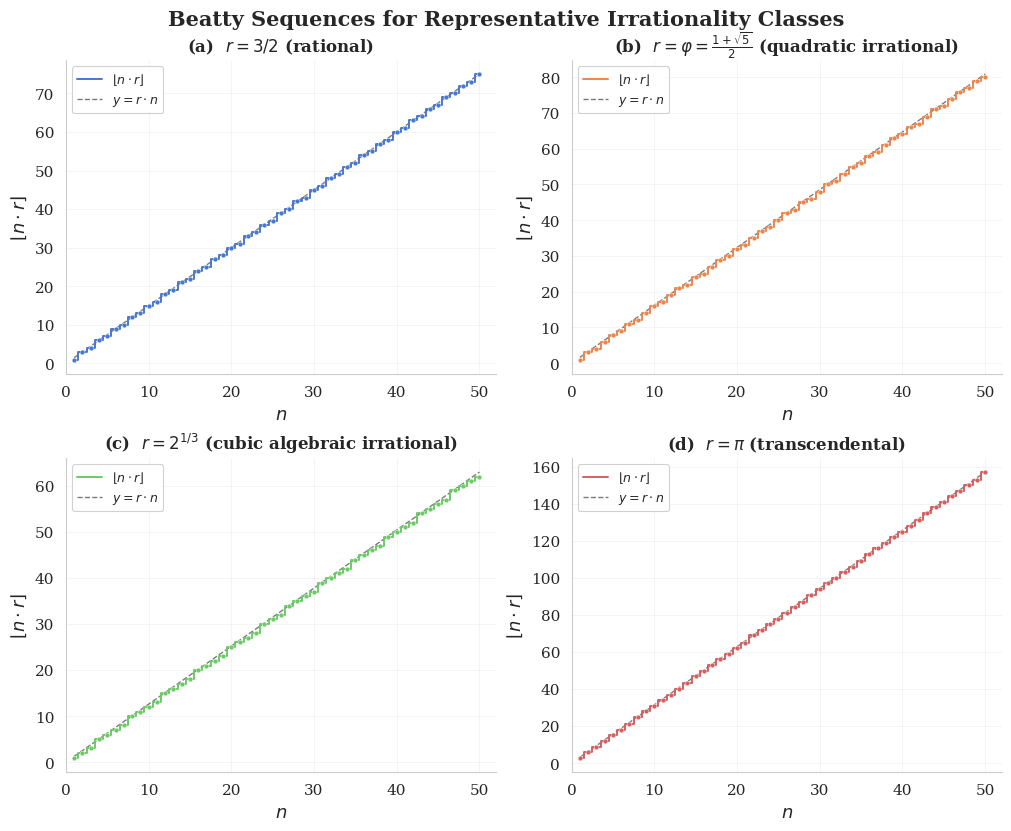

The matplotlib source for this figure: (Note: this script raises an exception after producing the figure.)
#!/usr/bin/env python3
"""Generate two additional publication-quality figures for the Beatty sequence research."""

import matplotlib
matplotlib.use('Agg')
import matplotlib.pyplot as plt
import matplotlib as mpl
import seaborn as sns
import numpy as np
import math

sns.set_theme(style="whitegrid", context="paper", font_scale=1.2)
mpl.rcParams.update({
    'figure.figsize': (8, 5),
    'figure.dpi': 300,
    'axes.spines.top': False,
    'axes.spines.right': False,
    'axes.linewidth': 0.8,
    'axes.labelsize': 13,
    'axes.titlesize': 14,
    'axes.titleweight': 'bold',
    'xtick.labelsize': 11,
    'ytick.labelsize': 11,
    'legend.fontsize': 11,
    'legend.framealpha': 0.9,
    'legend.edgecolor': '0.8',
    'font.family': 'serif',
    'grid.alpha': 0.3,
    'grid.linewidth': 0.5,
    'savefig.bbox': 'tight',
    'savefig.pad_inches': 0.1,
})

# ---------------------------------------------------------------------------
# Figure 1: figures/beatty_examples.png
# Show floor(n*r) for n=1..50 for 4 representative r values in a 2x2 subplot
# ---------------------------------------------------------------------------

phi = (1.0 + math.sqrt(5)) / 2.0
r_values = [
    (3.0 / 2.0,      r"$r = 3/2$ (rational)"),
    (phi,             r"$r = \varphi = \frac{1+\sqrt{5}}{2}$ (quadratic irrational)"),
    (2.0 ** (1.0/3),  r"$r = 2^{1/3}$ (cubic algebraic irrational)"),
    (math.pi,         r"$r = \pi$ (transcendental)"),
]

palette = sns.color_palette("muted")
subplot_labels = ["(a)", "(b)", "(c)", "(d)"]

ns = np.arange(1, 51)

fig1, axes1 = plt.subplots(2, 2, figsize=(10, 8), constrained_layout=True)

for idx, (ax, (r_val, label_text)) in enumerate(zip(axes1.flat, r_values)):
    beatty = np.array([math.floor(n * r_val) for n in ns])
    color = palette[idx]

    # Step plot of floor(n*r)
    ax.step(ns, beatty, where='mid', color=color, linewidth=1.4,
            label=r"$\lfloor n \cdot r \rfloor$", zorder=3)
    # Scatter markers on top for clarity
    ax.scatter(ns, beatty, color=color, s=12, zorder=4, edgecolors='white',
               linewidths=0.3)

    # Dashed linear trend y = r*n
    ax.plot(ns, r_val * ns, '--', color='0.35', linewidth=1.0, alpha=0.8,
            label=r"$y = r \cdot n$")

    ax.set_xlabel("$n$")
    ax.set_ylabel(r"$\lfloor n \cdot r \rfloor$")
    ax.set_title(f"{subplot_labels[idx]}  {label_text}", fontsize=12)
    ax.legend(loc="upper left", fontsize=9)
    ax.set_xlim(0, 52)

fig1.suptitle("Beatty Sequences for Representative Irrationality Classes",
              fontsize=15, fontweight='bold', y=1.02)

fig1.savefig("figures/beatty_examples.png", dpi=300)
fig1.savefig("figures/beatty_examples.pdf")
plt.close(fig1)
print("Saved figures/beatty_examples.png and .pdf")

# ---------------------------------------------------------------------------
# Figure 2: figures/recurrence_detection.png
# Illustrate how a C-finite (Fibonacci) subsequence is extracted from the
# phi Beatty sequence.
# ---------------------------------------------------------------------------

# Full Beatty sequence for phi, n=1..30
ns_full = np.arange(1, 31)
beatty_phi = np.array([math.floor(n * phi) for n in ns_full])

# Wythoff row-1 indices: n values whose floor(n*phi) gives Fibonacci numbers.
# The lower Wythoff sequence evaluated at Fibonacci-indexed positions gives
# Fibonacci numbers: floor(F_k * phi) = F_{k+1}.
fib_n_indices = [1, 2, 3, 5, 8, 13, 21]
fib_values    = [math.floor(n * phi) for n in fib_n_indices]

extracted = fib_values

fig2, (ax_top, ax_bot) = plt.subplots(
    2, 1, figsize=(10, 7), constrained_layout=True,
    gridspec_kw={'height_ratios': [1, 1]}
)

# ---- Top panel ----
ax_top.scatter(ns_full, beatty_phi, color=palette[0], s=40, zorder=3,
               edgecolors='white', linewidths=0.4, label=r"$\lfloor n \varphi \rfloor$")

# Highlight the Fibonacci-indexed entries
highlight_y = np.array(fib_values)
highlight_x = np.array(fib_n_indices)
ax_top.scatter(highlight_x, highlight_y, color=sns.color_palette("bright")[3],
               s=110, zorder=4, edgecolors='black', linewidths=0.8,
               marker='D', label="Fibonacci-indexed entries")

# Connect highlighted dots with a thin line
ax_top.plot(highlight_x, highlight_y, color=sns.color_palette("bright")[3],
            linewidth=0.9, alpha=0.5, zorder=2)

ax_top.set_xlabel("$n$")
ax_top.set_ylabel(r"$\lfloor n \varphi \rfloor$")
ax_top.set_title(r"(a)  $\lfloor n \varphi \rfloor$ for $n = 1 \ldots 30$"
                 " — Fibonacci-indexed entries highlighted", fontsize=12)
ax_top.legend(loc="upper left", fontsize=10)
ax_top.set_xlim(0, 32)

# ---- Bottom panel ----
k_vals = np.arange(len(extracted))

# Plot the extracted subsequence as large dots
ax_bot.scatter(k_vals, extracted, color=sns.color_palette("bright")[3],
               s=120, zorder=5, edgecolors='black', linewidths=0.8, marker='D')

# Label each point with its value
for k, val in enumerate(extracted):
    ax_bot.annotate(f"{val}", (k, val), textcoords="offset points",
                    xytext=(0, 14), ha='center', fontsize=10, fontweight='bold',
                    color='0.15')

# Draw arrows showing the recurrence w(k+2) = w(k+1) + w(k)
arrow_color = palette[2]
for k in range(len(extracted) - 2):
    # Arrow from w(k) curving to w(k+2)
    ax_bot.annotate(
        "", xy=(k + 2, extracted[k + 2]), xytext=(k, extracted[k]),
        arrowprops=dict(arrowstyle='->', color=arrow_color, lw=1.3,
                        connectionstyle='arc3,rad=-0.3', alpha=0.7),
    )
    # Arrow from w(k+1) curving to w(k+2)
    ax_bot.annotate(
        "", xy=(k + 2, extracted[k + 2]), xytext=(k + 1, extracted[k + 1]),
        arrowprops=dict(arrowstyle='->', color=palette[4], lw=1.3,
                        connectionstyle='arc3,rad=-0.2', alpha=0.7),
    )

# Add a text box explaining the recurrence
recurrence_text = r"$w(k\!+\!2) = w(k\!+\!1) + w(k)$"
ax_bot.text(0.98, 0.08, recurrence_text, transform=ax_bot.transAxes,
            fontsize=13, ha='right', va='bottom',
            bbox=dict(boxstyle='round,pad=0.4', facecolor='lightyellow',
                      edgecolor='0.7', alpha=0.95))

# Add legend entries for the arrows
from matplotlib.lines import Line2D
legend_elements = [
    Line2D([0], [0], color=arrow_color, lw=1.5, linestyle='-',
           label=r"$w(k) \to w(k\!+\!2)$"),
    Line2D([0], [0], color=palette[4], lw=1.5, linestyle='-',
           label=r"$w(k\!+\!1) \to w(k\!+\!2)$"),
]
ax_bot.legend(handles=legend_elements, loc='upper left', fontsize=10)

ax_bot.set_xlabel("Subsequence index $k$")
ax_bot.set_ylabel("$w(k)$")
ax_bot.set_title("(b)  Extracted subsequence with Fibonacci recurrence",
                 fontsize=12)
ax_bot.set_xlim(-0.5, len(extracted) - 0.5)
ax_bot.set_ylim(min(extracted) - 3, max(extracted) + 6)

fig2.suptitle("Extracting a Fibonacci Subsequence from the Golden Ratio Beatty Sequence",
              fontsize=14, fontweight='bold', y=1.02)

fig2.savefig("figures/recurrence_detection.png", dpi=300)
fig2.savefig("figures/recurrence_detection.pdf")
plt.close(fig2)
print("Saved figures/recurrence_detection.png and .pdf")

print("\nAll figures generated successfully.")
